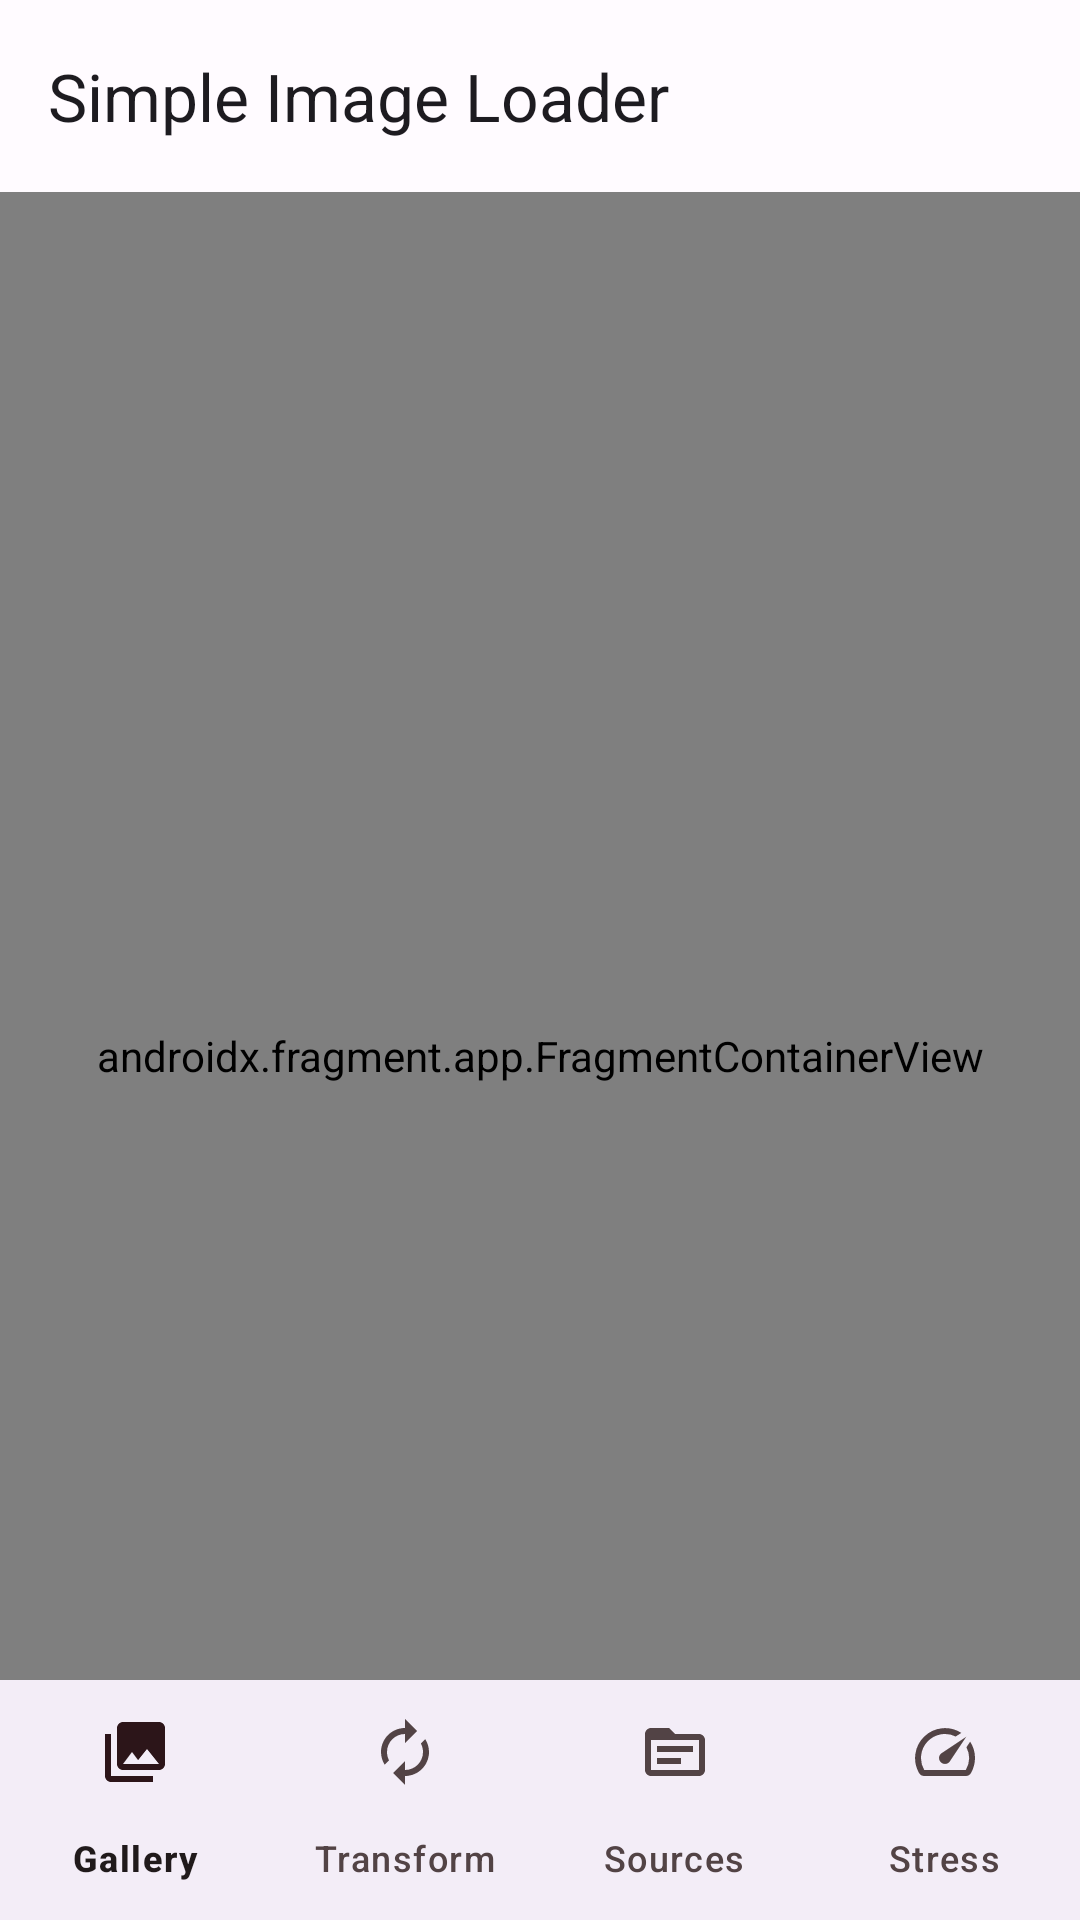

Produce the Android XML layout that renders to this screen, including the resource entries it uses.
<!-- AndroidManifest.xml: application theme Theme.SimpleImageLoader -->
<!-- res/layout/activity_main.xml -->
<?xml version="1.0" encoding="utf-8"?>
<androidx.coordinatorlayout.widget.CoordinatorLayout xmlns:android="http://schemas.android.com/apk/res/android"
    xmlns:app="http://schemas.android.com/apk/res-auto"
    android:id="@+id/coordinator"
    android:layout_width="match_parent"
    android:layout_height="match_parent">

    <com.google.android.material.appbar.AppBarLayout
        android:id="@+id/app_bar"
        android:layout_width="match_parent"
        android:layout_height="wrap_content"
        android:fitsSystemWindows="true"
        app:liftOnScrollTargetViewId="@id/nav_host_fragment">

        <com.google.android.material.appbar.MaterialToolbar
            android:id="@+id/toolbar"
            android:layout_width="match_parent"
            android:layout_height="?attr/actionBarSize"
            app:title="@string/app_name"
            app:titleTextAppearance="@style/TextAppearance.Material3.TitleLarge" />

    </com.google.android.material.appbar.AppBarLayout>

    <androidx.fragment.app.FragmentContainerView
        android:id="@+id/nav_host_fragment"
        android:name="androidx.navigation.fragment.NavHostFragment"
        android:layout_width="match_parent"
        android:layout_height="match_parent"
        app:defaultNavHost="true"
        app:layout_behavior="@string/appbar_scrolling_view_behavior"
        app:navGraph="@navigation/nav_graph" />

    <com.google.android.material.bottomnavigation.BottomNavigationView
        android:id="@+id/bottom_nav"
        android:layout_width="match_parent"
        android:layout_height="wrap_content"
        android:layout_gravity="bottom"
        app:menu="@menu/bottom_nav_menu"
        app:labelVisibilityMode="labeled" />

</androidx.coordinatorlayout.widget.CoordinatorLayout>
<!-- resources referenced by this layout -->
<resources>
  <string name="app_name">Simple Image Loader</string>
  <color name="md_theme_light_primary">#BC004B</color>
  <color name="md_theme_light_onPrimary">#FFFFFF</color>
  <color name="md_theme_light_primaryContainer">#FFD9DE</color>
  <color name="md_theme_light_onPrimaryContainer">#400014</color>
  <color name="md_theme_light_secondary">#75565B</color>
  <color name="md_theme_light_onSecondary">#FFFFFF</color>
  <color name="md_theme_light_secondaryContainer">#FFD9DE</color>
  <color name="md_theme_light_onSecondaryContainer">#2C1519</color>
  <color name="md_theme_light_tertiary">#7A5732</color>
  <color name="md_theme_light_onTertiary">#FFFFFF</color>
  <color name="md_theme_light_tertiaryContainer">#FFDCBE</color>
  <color name="md_theme_light_onTertiaryContainer">#2C1700</color>
  <color name="md_theme_light_error">#BA1A1A</color>
  <color name="md_theme_light_onError">#FFFFFF</color>
  <color name="md_theme_light_errorContainer">#FFDAD6</color>
  <color name="md_theme_light_onErrorContainer">#410002</color>
  <color name="md_theme_light_background">#FFFBFF</color>
  <color name="md_theme_light_onBackground">#201A1B</color>
  <color name="md_theme_light_surface">#FFFBFF</color>
  <color name="md_theme_light_onSurface">#201A1B</color>
  <color name="md_theme_light_surfaceVariant">#F3DDE0</color>
  <color name="md_theme_light_onSurfaceVariant">#524345</color>
  <color name="md_theme_light_outline">#847375</color>
  <color name="md_theme_light_outlineVariant">#D6C2C4</color>
  <color name="md_theme_light_inverseSurface">#362F30</color>
  <color name="md_theme_light_inverseOnSurface">#FBEDEF</color>
  <color name="md_theme_light_inversePrimary">#FFB1C0</color>
</resources>
